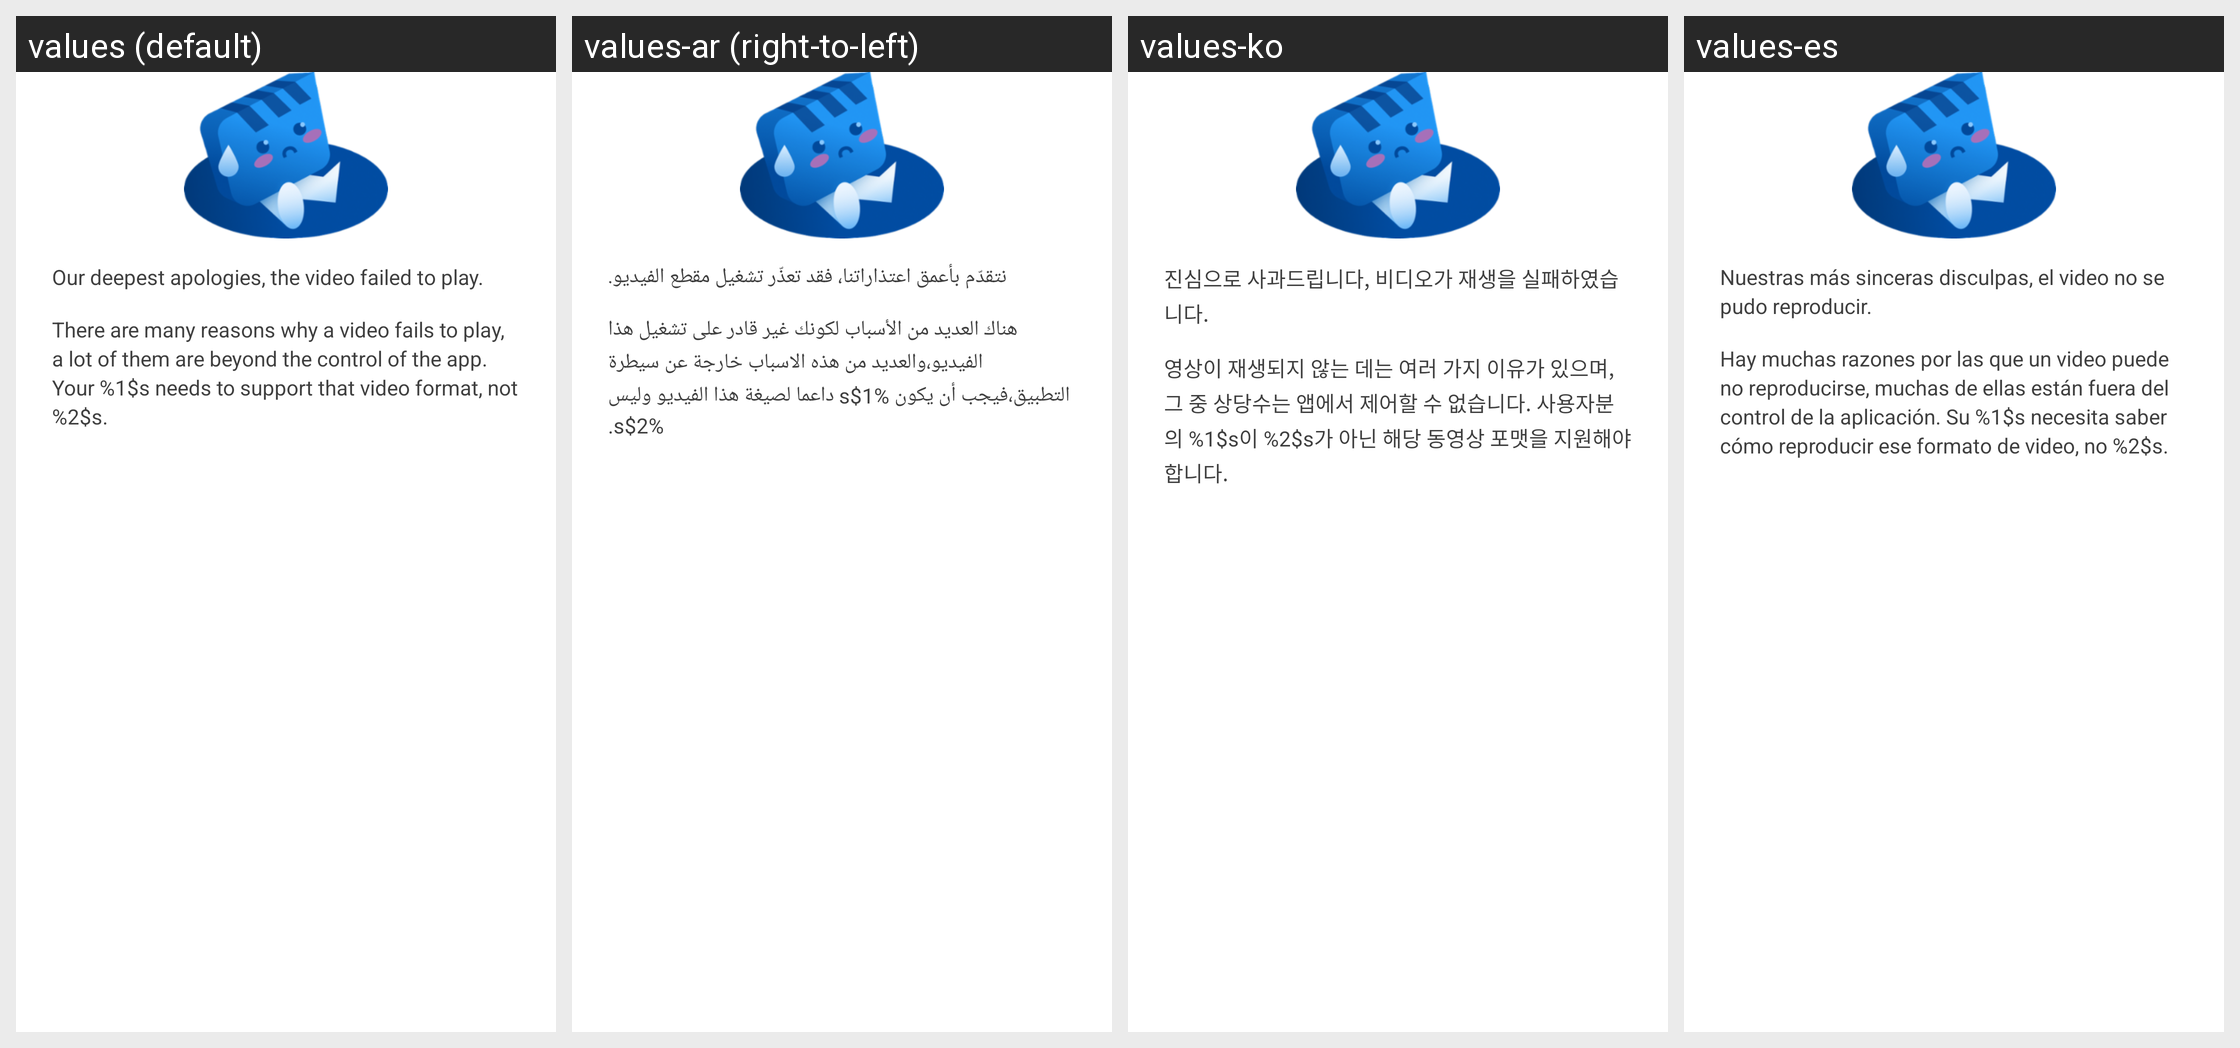

This grid shows one Android layout under several languages. Give, for every string resource on the screen, its name, the default text and each shown locale's text.
Android screen res/layout/video_failed_to_play_dialog.xml rendered under 4 locales, left to right: values (default), values-ar (right-to-left), values-ko, values-es. Device: Nexus 5 (rendered at 1080×1920; each locale shown at half size, 540×960, under a caption strip naming it); theme WVCTheme.
Other locales in the repository, not shown: values-af, values-am, values-as, values-az, values-be, values-bg, values-bn, values-bs, values-ca, values-cs, values-da, values-de, values-el, values-en-rGB, values-en-rIN, values-es-rUS, values-et, values-eu, values-fa, values-fa-rIR, values-fi, values-fr, values-fr-rCA, values-gl, values-gu, values-he, values-hr, values-hr-rHR, values-hu, values-hy, values-id, values-in, values-is, values-it, values-iw, values-ja, values-ka, values-kab, values-kk, values-km, values-kn, values-ky, values-lo, values-lt, values-lt-rLT, values-lv, values-mk, values-ml, values-mn, values-mr, values-ms, values-my, values-nb, values-ne, values-nl, values-no, values-or, values-pa, values-pl, values-pt, values-pt-rBR, values-pt-rPT, values-ro, values-ru, values-si, values-si-rLK, values-sk, values-sk-rSK, values-sl, values-sq, values-sr, values-sv, values-sw, values-ta, values-te, values-th, values-th-rTH, values-tl, values-tr, values-uk, values-ur, values-uz, values-vi, values-zh-rCN, values-zh-rHK, values-zh-rTW, values-zu.
Strings drawn on this screen, with the default value and each locale's value (text and hints the layout hard-codes, and strings that could not be matched under every locale, appear in the picture but are not listed):

error_playing_video_apologies
  values: Our deepest apologies, the video failed to play.
  values-ar: نتقدّم بأعمق اعتذاراتنا، فقد تعذّر تشغيل مقطع الفيديو.
  values-ko: 진심으로 사과드립니다, 비디오가 재생을 실패하였습니다.
  values-es: Nuestras más sinceras disculpas, el video no se pudo reproducir.

error_playing_video_instructions
  values: There are many reasons why a video fails to play, a lot of them are beyond the control of the app. Your %1$s needs to support that video format, not %2$s.
  values-ar: هناك العديد من الأسباب لكونك غير قادر على تشغيل هذا الفيديو،والعديد من هذه الاسباب خارجة عن سيطرة التطبيق،فيجب أن يكون %1$s داعما لصيغة هذا الفيديو وليس %2$s.
  values-ko: 영상이 재생되지 않는 데는 여러 가지 이유가 있으며, 그 중 상당수는 앱에서 제어할 수 없습니다. 사용자분의 %1$s이 %2$s가 아닌 해당 동영상 포맷을 지원해야 합니다.
  values-es: Hay muchas razones por las que un video puede no reproducirse, muchas de ellas están fuera del control de la aplicación. Su %1$s necesita saber cómo reproducir ese formato de video, no %2$s.
